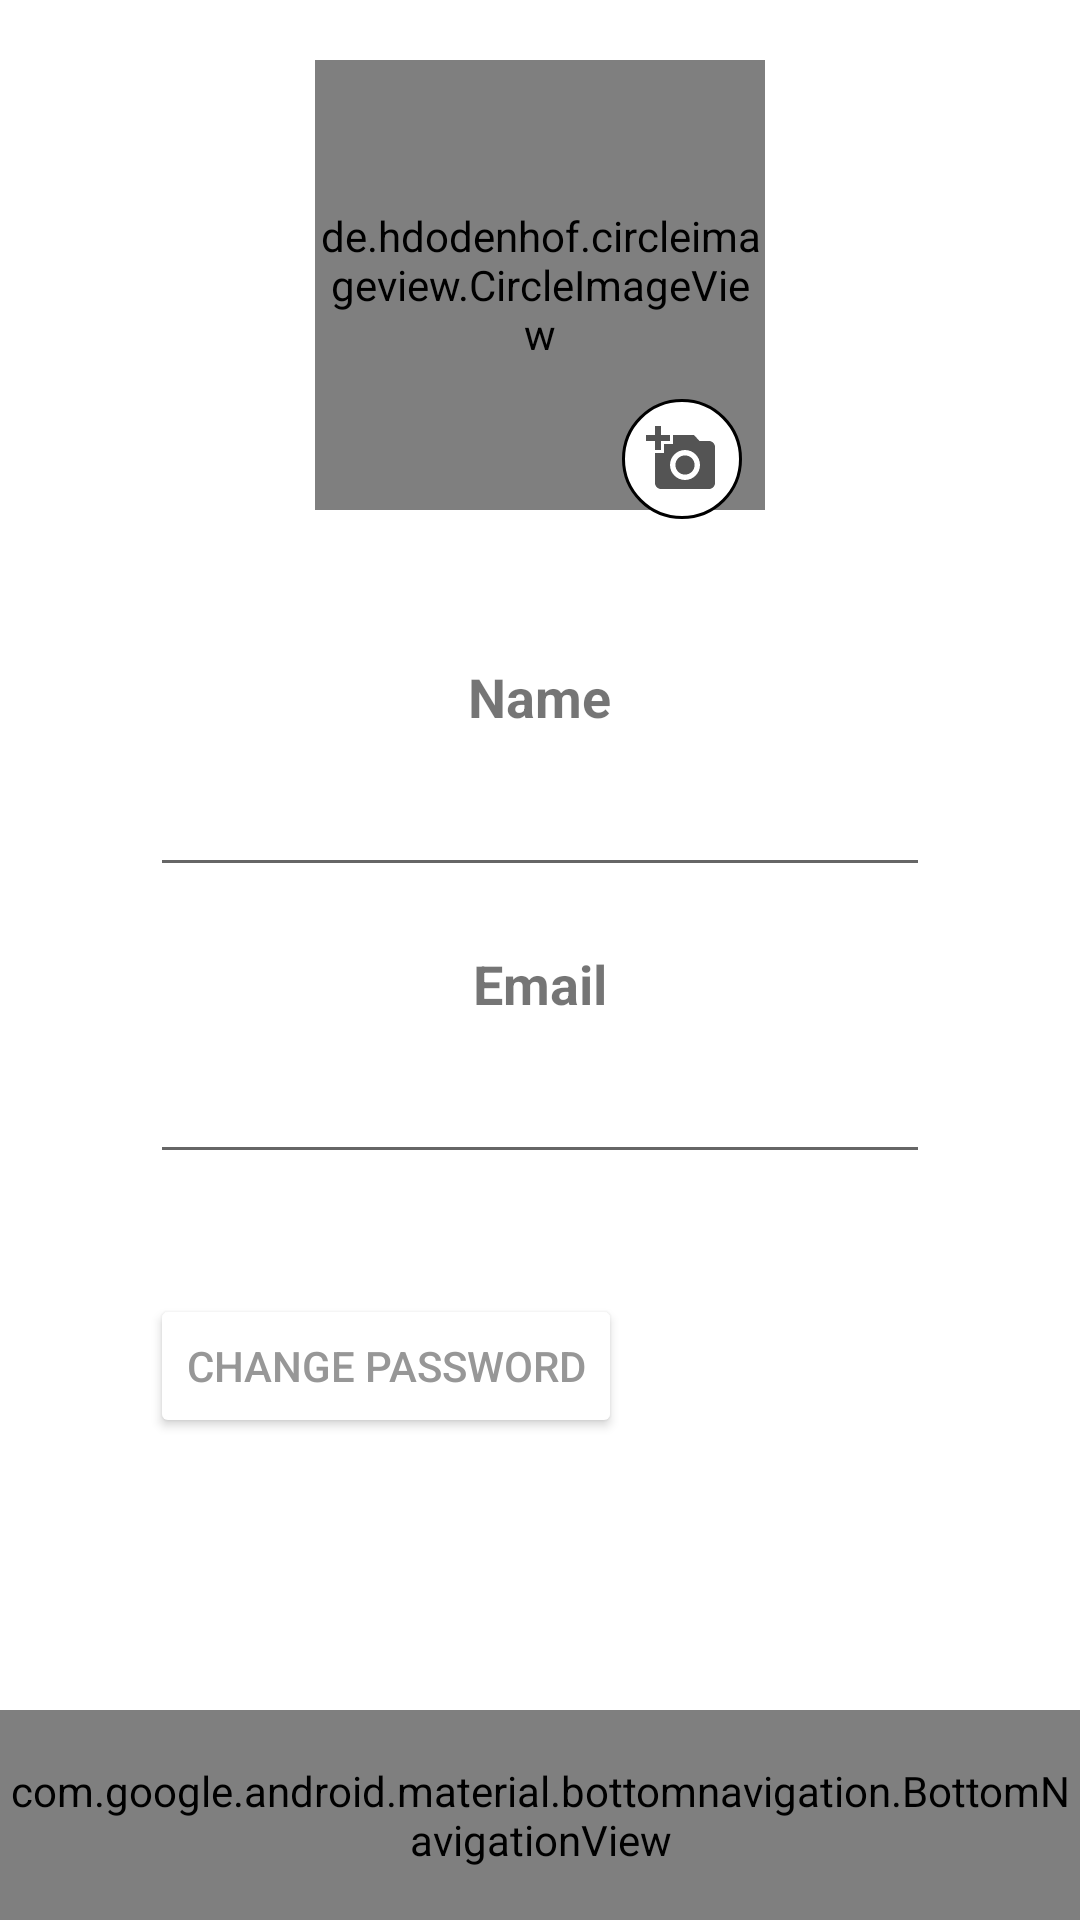

Reconstruct the res/layout file that produces this screen, plus the resources it refers to.
<!-- AndroidManifest.xml: application theme Theme.TPCM -->
<!-- res/layout/activity_editar_perfil.xml -->
<?xml version="1.0" encoding="utf-8"?>
<RelativeLayout xmlns:android="http://schemas.android.com/apk/res/android"
    xmlns:app="http://schemas.android.com/apk/res-auto"
    xmlns:tools="http://schemas.android.com/tools"
    android:layout_width="match_parent"
    android:layout_height="match_parent"
    tools:context=".aplication.EditarPerfil">


    <de.hdodenhof.circleimageview.CircleImageView
        android:id="@+id/editPerfilAvatar"
        android:layout_width="150dp"
        android:layout_height="150dp"
        android:layout_marginTop="20dp"
        android:layout_centerHorizontal="true"
        app:civ_border_color="@color/black"
        app:civ_border_width="2dp"
        />

    <RelativeLayout
        android:id="@+id/editImagePerfil"
        android:layout_width="40dp"
        android:layout_height="40dp"
        android:background="@drawable/rounded_btt_editar"
        android:layout_toRightOf="@+id/editPerfilAvatar"
        android:layout_marginLeft="-48dp"
        android:layout_marginTop="133dp"
        android:drawablePadding="20dp">
        <TextView
            android:layout_width="wrap_content"
            android:layout_height="wrap_content"
            android:drawableStart="@drawable/ic_baseline_add_a_photo_24"
            android:layout_centerHorizontal="true"
            android:layout_centerVertical="true"/>
    </RelativeLayout>


    <TextView
        android:id="@+id/editNameLabel"
        android:layout_width="wrap_content"
        android:layout_height="wrap_content"
        android:text="@string/username"
        android:layout_below="@+id/editPerfilAvatar"
        android:layout_marginTop="50dp"
        android:layout_centerHorizontal="true"
        android:textStyle="bold"
        android:textSize="18dp"
        />

    <EditText
        android:id="@+id/editName"
        android:layout_width="match_parent"
        android:layout_height="wrap_content"
        android:layout_marginHorizontal="50dp"
        android:layout_below="@+id/editNameLabel"
        android:layout_marginTop="10dp"
        android:inputType="text"/>

    <TextView
        android:id="@+id/editEmailLabel"
        android:layout_width="wrap_content"
        android:layout_height="wrap_content"
        android:text="@string/email"
        android:layout_below="@+id/editName"
        android:layout_marginTop="20dp"
        android:layout_centerHorizontal="true"
        android:textStyle="bold"
        android:textSize="18dp"
        />

    <EditText
        android:id="@+id/editEmail"
        android:layout_width="match_parent"
        android:layout_height="wrap_content"
        android:layout_marginHorizontal="50dp"
        android:layout_below="@+id/editEmailLabel"
        android:layout_marginTop="10dp"
        android:inputType="text"/>


    <Button
        android:id="@+id/btnChangePass"
        android:layout_width="wrap_content"
        android:layout_height="wrap_content"
        android:layout_below="@+id/editEmail"
        android:layout_alignLeft="@+id/editEmail"
        android:layout_marginTop="40dp"
        android:backgroundTint="#FFFFFF"
        android:onClick="changePasswordPopUp"
        android:text="@string/change_pass"
        android:textColor="#979797"
        app:cornerRadius="20dp"
        app:strokeColor="#707070"
        app:strokeWidth="1dp" />

    <LinearLayout
        android:layout_width="match_parent"
        android:layout_height="wrap_content"
        android:layout_below="@+id/btnChangePass"
        android:layout_marginTop="90dp">

        <Button
            android:id="@+id/goBack"
            android:layout_weight="1"
            android:onClick="goProfile"
            android:text="@string/cancel"
            android:layout_marginHorizontal="30dp"
            android:layout_width="wrap_content"
            android:layout_height="wrap_content"
            android:backgroundTint="@color/principal"
            android:padding="10dp"
            android:paddingStart="20dp"
            android:paddingEnd="20dp"
            android:textAllCaps="false"
            android:textColor="@color/white"
            android:textSize="19sp"
            app:cornerRadius="20dp"
            app:strokeColor="@color/principal"
            app:strokeWidth="1dp"
            />

        <Button
            android:id="@+id/confirmEdit"
            android:text="@string/confirm"
            android:layout_marginHorizontal="30dp"
            android:layout_weight="1"
            android:onClick="editProfile"
            android:layout_width="wrap_content"
            android:layout_height="wrap_content"
            android:backgroundTint="@color/principal"
            android:padding="10dp"
            android:paddingStart="20dp"
            android:paddingEnd="20dp"
            android:textAllCaps="false"
            android:textColor="@color/white"
            android:textSize="19sp"
            app:cornerRadius="20dp"
            app:strokeColor="@color/principal"
            app:strokeWidth="1dp"
            />
    </LinearLayout>

    <TextView
        android:id="@+id/errorMissingFieldsEditarPerfil"
        android:layout_width="match_parent"
        android:layout_height="wrap_content"
        android:text="@string/errorMissingFields"
        android:layout_below="@+id/btnChangePass"
        android:textColor="#FF0000"
        android:layout_marginStart="60dp"
        android:layout_marginTop="5dp"
        android:textSize="16sp"
        android:visibility="invisible"/>

    
    <com.google.android.material.bottomnavigation.BottomNavigationView
        android:id="@+id/bottom_navigation"
        android:layout_width="match_parent"
        android:layout_height="70dp"
        android:layout_alignParentBottom="true"
        android:background="#6B6B6B"
        app:itemIconSize="35dp"
        app:itemIconTint="@color/white"
        app:itemTextColor="@color/white"
        app:labelVisibilityMode="labeled"
        app:menu="@menu/bottom_navigation_menu" />

</RelativeLayout>
<!-- resources referenced by this layout -->
<resources>
  <color name="black">#FF000000</color>
  <color name="principal">#93AA8F</color>
  <color name="white">#FFFFFFFF</color>
  <!-- drawable ic_baseline_add_a_photo_24 (drawable) -->
  <vector android:height="24dp" android:tint="#545454"
      android:viewportHeight="24" android:viewportWidth="24"
      android:width="24dp" xmlns:android="http://schemas.android.com/apk/res/android">
      <path android:fillColor="@android:color/white" android:pathData="M3,4V1h2v3h3v2H5v3H3V6H0V4H3zM6,10V7h3V4h7l1.83,2H21c1.1,0 2,0.9 2,2v12c0,1.1 -0.9,2 -2,2H5c-1.1,0 -2,-0.9 -2,-2V10H6zM13,19c2.76,0 5,-2.24 5,-5s-2.24,-5 -5,-5s-5,2.24 -5,5S10.24,19 13,19zM9.8,14c0,1.77 1.43,3.2 3.2,3.2s3.2,-1.43 3.2,-3.2s-1.43,-3.2 -3.2,-3.2S9.8,12.23 9.8,14z"/>
  
  </vector>
  <!-- drawable rounded_btt_editar (drawable) -->
  <?xml version="1.0" encoding="utf-8"?>
  <shape xmlns:android="http://schemas.android.com/apk/res/android">
      <stroke android:width="1dp" android:color="#000000" />
      <corners android:radius="250dp"/>
      <solid android:color="#FFFFFF"/>
  </shape>
  <string name="cancel">Cancel</string>
  <string name="change_pass">Change Password</string>
  <string name="confirm">Confirm</string>
  <string name="email" translatable="false">Email</string>
  <string name="errorMissingFields">Fields are missing!</string>
  <string name="username">Name</string>
  <style name="Theme.TPCM" parent="Theme.MaterialComponents.DayNight.NoActionBar">
          <item name="android:windowAnimationStyle">@null</item>
          
          <item name="colorPrimary">@color/azul</item>
          <item name="colorPrimaryVariant">@color/principal</item>
          <item name="colorOnPrimary">@color/white</item>
          
          <item name="colorSecondary">@color/azul</item>
          <item name="colorSecondaryVariant">@color/azul</item>
          <item name="colorOnSecondary">@color/black</item>
          
          <item name="android:statusBarColor" tools:targetApi="l">?attr/colorPrimaryVariant</item>
          
  
          <item name="android:forceDarkAllowed" tools:targetApi="q">false</item>
      </style>
  <color name="azul">#396287</color>
</resources>
